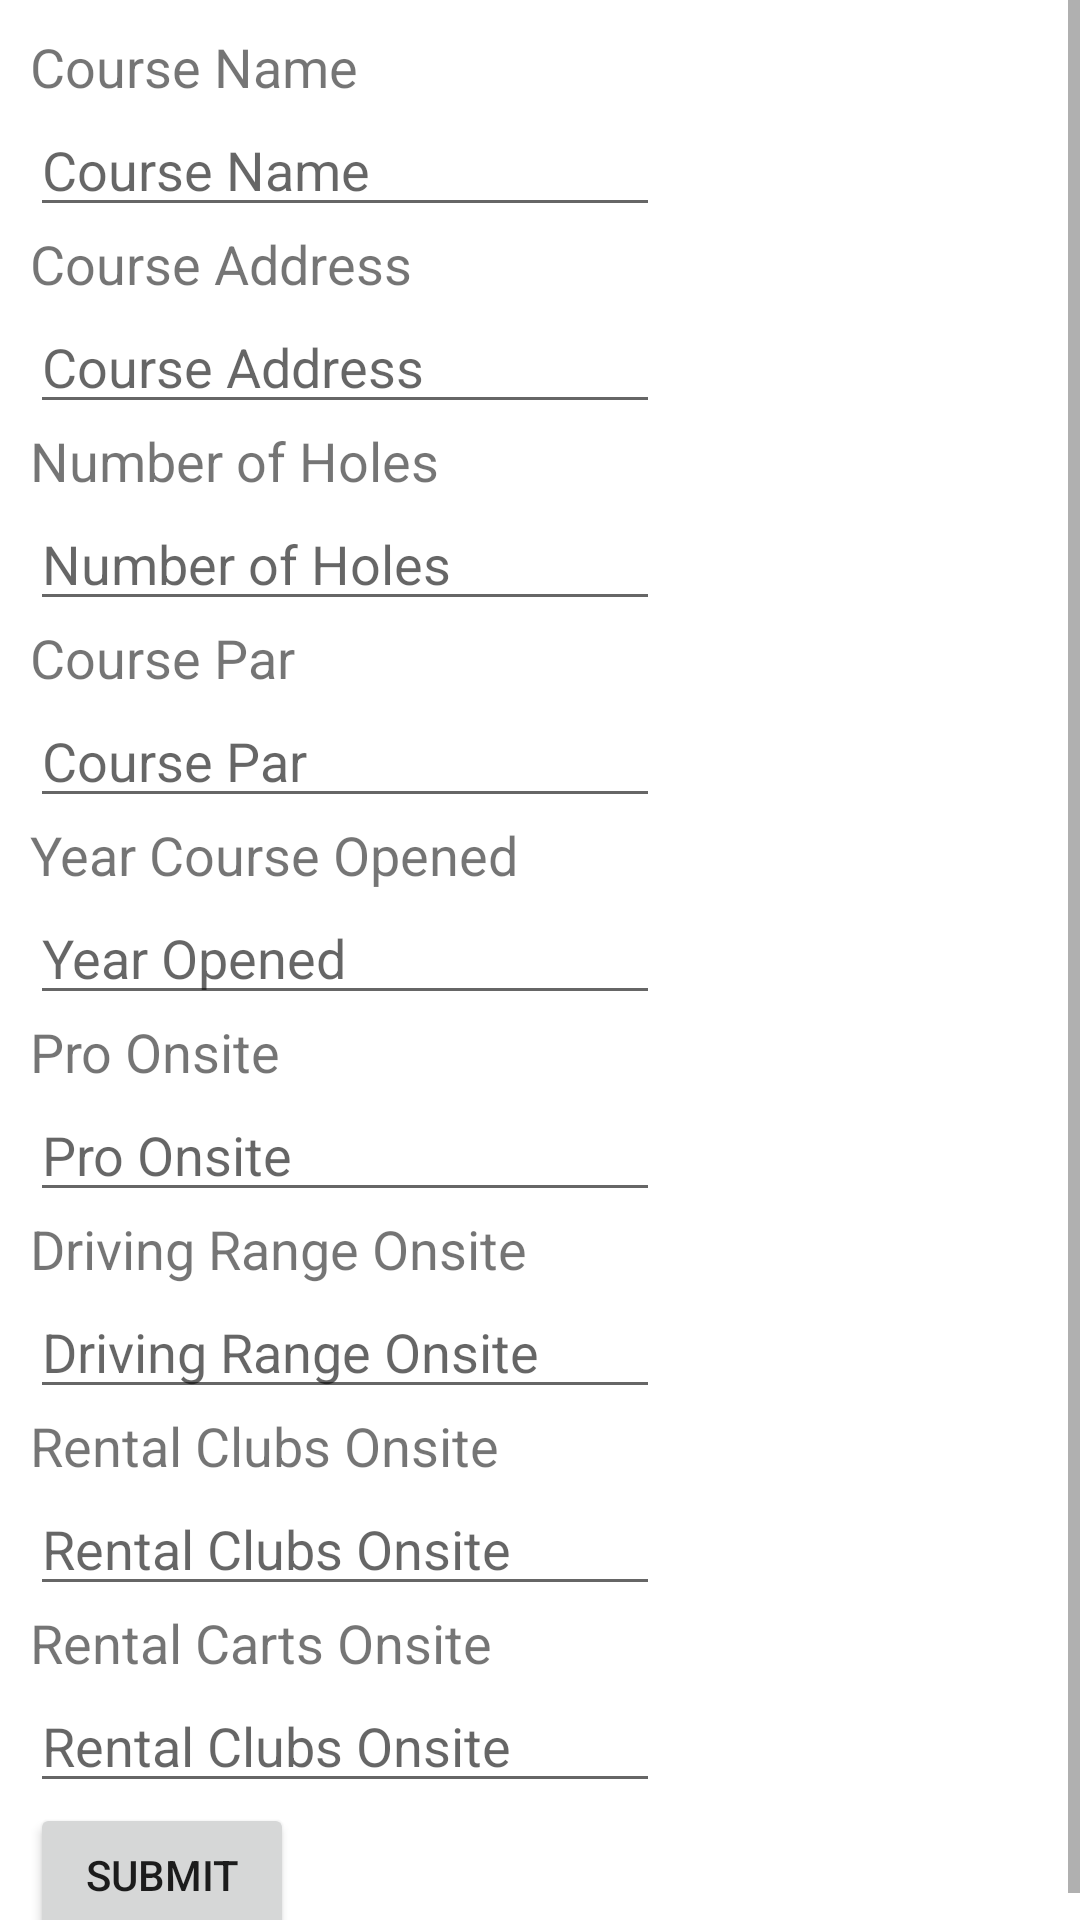

Produce the Android XML layout that renders to this screen, including the resource entries it uses.
<!-- AndroidManifest.xml: application theme Theme.DimpleHeads -->
<!-- res/layout/activity_main.xml -->
<?xml version="1.0" encoding="utf-8"?>
<ScrollView xmlns:android="http://schemas.android.com/apk/res/android"
    xmlns:app="http://schemas.android.com/apk/res-auto"
    xmlns:tools="http://schemas.android.com/tools"
    android:layout_width="match_parent"
    android:layout_height="match_parent"
    tools:context=".MainActivity">


    <RelativeLayout
        android:layout_width="match_parent"
        android:layout_height="match_parent">

        <TextView
            android:id="@+id/tvCourseName"
            android:layout_width="wrap_content"
            android:layout_height="wrap_content"
            android:text="Course Name"
            android:textSize="18sp"
            android:layout_marginLeft="10dp"
            android:layout_marginTop="10dp"/>

        <EditText
            android:id="@+id/etCourseName"
            android:layout_width="wrap_content"
            android:layout_height="wrap_content"
            android:ems="10"
            android:inputType="text"
            android:hint="Course Name"
            android:layout_below="@+id/tvCourseName"
            android:layout_marginLeft="10dp"/>

        <TextView
            android:id="@+id/tvCourseAddress"
            android:layout_width="wrap_content"
            android:layout_height="wrap_content"
            android:text="Course Address"
            android:layout_below="@+id/etCourseName"
            android:textSize="18sp"
            android:layout_marginLeft="10dp"/>

        <EditText
            android:id="@+id/etCourseAddress"
            android:layout_width="wrap_content"
            android:layout_height="wrap_content"
            android:layout_below="@+id/tvCourseAddress"
            android:layout_marginLeft="10dp"
            android:ems="10"
            android:hint="Course Address"
            android:inputType="textPostalAddress" />

        <TextView
            android:id="@+id/tvNumOfHoles"
            android:layout_width="wrap_content"
            android:layout_height="wrap_content"
            android:text="Number of Holes"
            android:layout_below="@+id/etCourseAddress"
            android:textSize="18sp"
            android:layout_marginLeft="10dp"/>

        <EditText
            android:id="@+id/etNumOfHoles"
            android:layout_width="wrap_content"
            android:layout_height="wrap_content"
            android:layout_below="@+id/tvNumOfHoles"
            android:layout_marginLeft="10dp"
            android:ems="10"
            android:hint="Number of Holes"
            android:inputType="number" />

        <TextView
            android:id="@+id/tvCoursePar"
            android:layout_width="wrap_content"
            android:layout_height="wrap_content"
            android:text="Course Par"
            android:layout_below="@+id/etNumOfHoles"
            android:textSize="18sp"
            android:layout_marginLeft="10dp"/>

        <EditText
            android:id="@+id/etCoursePar"
            android:layout_width="wrap_content"
            android:layout_height="wrap_content"
            android:layout_below="@+id/tvCoursePar"
            android:layout_marginLeft="10dp"
            android:ems="10"
            android:hint="Course Par"
            android:inputType="number" />

        <TextView
            android:id="@+id/tvYearOpened"
            android:layout_width="wrap_content"
            android:layout_height="wrap_content"
            android:text="Year Course Opened"
            android:layout_below="@+id/etCoursePar"
            android:textSize="18sp"
            android:layout_marginLeft="10dp"/>

        <EditText
            android:id="@+id/etYearOpened"
            android:layout_width="wrap_content"
            android:layout_height="wrap_content"
            android:layout_below="@+id/tvYearOpened"
            android:layout_marginLeft="10dp"
            android:ems="10"
            android:hint="Year Opened"
            android:inputType="text" />

        <TextView
            android:id="@+id/tvProOnsite"
            android:layout_width="wrap_content"
            android:layout_height="wrap_content"
            android:text="Pro Onsite"
            android:layout_below="@+id/etYearOpened"
            android:textSize="18sp"
            android:layout_marginLeft="10dp"/>

        <EditText
            android:id="@+id/etProOnsite"
            android:layout_width="wrap_content"
            android:layout_height="wrap_content"
            android:layout_below="@+id/tvProOnsite"
            android:layout_marginLeft="10dp"
            android:ems="10"
            android:hint="Pro Onsite"
            android:inputType="text" />

        <TextView
            android:id="@+id/tvDrivingRange"
            android:layout_width="wrap_content"
            android:layout_height="wrap_content"
            android:layout_below="@+id/etProOnsite"
            android:layout_marginLeft="10dp"
            android:text="Driving Range Onsite"
            android:textSize="18sp" />

        <EditText
            android:id="@+id/etDrivingRange"
            android:layout_width="wrap_content"
            android:layout_height="wrap_content"
            android:layout_below="@+id/tvDrivingRange"
            android:layout_marginLeft="10dp"
            android:ems="10"
            android:hint="Driving Range Onsite"
            android:inputType="text" />

        <TextView
            android:id="@+id/tvRentalClubs"
            android:layout_width="wrap_content"
            android:layout_height="wrap_content"
            android:text="Rental Clubs Onsite"
            android:layout_below="@+id/etDrivingRange"
            android:textSize="18sp"
            android:layout_marginLeft="10dp" />

        <EditText
            android:id="@+id/etRentalClubs"
            android:layout_width="wrap_content"
            android:layout_height="wrap_content"
            android:layout_below="@+id/tvRentalClubs"
            android:layout_marginLeft="10dp"
            android:ems="10"
            android:hint="Rental Clubs Onsite"
            android:inputType="text" />

        <TextView
            android:id="@+id/tvRentalCarts"
            android:layout_width="wrap_content"
            android:layout_height="wrap_content"
            android:text="Rental Carts Onsite"
            android:layout_below="@+id/etRentalClubs"
            android:textSize="18sp"
            android:layout_marginLeft="10dp"/>

        <EditText
            android:id="@+id/etRentalCarts"
            android:layout_width="wrap_content"
            android:layout_height="wrap_content"
            android:layout_below="@+id/tvRentalCarts"
            android:layout_marginLeft="10dp"
            android:ems="10"
            android:hint="Rental Clubs Onsite"
            android:inputType="text" />

        <Button
            android:id="@+id/btnSubmitCourse"
            android:layout_width="wrap_content"
            android:layout_height="wrap_content"
            android:layout_below="@id/etRentalCarts"
            android:layout_marginLeft="10dp"
            android:text="Submit" />

    </RelativeLayout>


</ScrollView>
<!-- resources referenced by this layout -->
<resources>
  <style name="Theme.DimpleHeads" parent="Theme.MaterialComponents.DayNight.DarkActionBar">
          
          <item name="colorPrimary">@color/dimpleheadsGREEN</item>
          <item name="colorPrimaryVariant">@color/black</item>
          <item name="colorOnPrimary">@color/white</item>
          
          <item name="colorSecondary">@color/dimpleheadsGREEN</item>
          <item name="colorSecondaryVariant">@color/white</item>
          <item name="colorOnSecondary">@color/black</item>
          
          <item name="android:statusBarColor" tools:targetApi="l">?attr/colorPrimaryVariant</item>
          
      </style>
  <color name="dimpleheadsGREEN">#009A17</color>
  <color name="black">#FF000000</color>
  <color name="white">#FFFFFFFF</color>
</resources>
